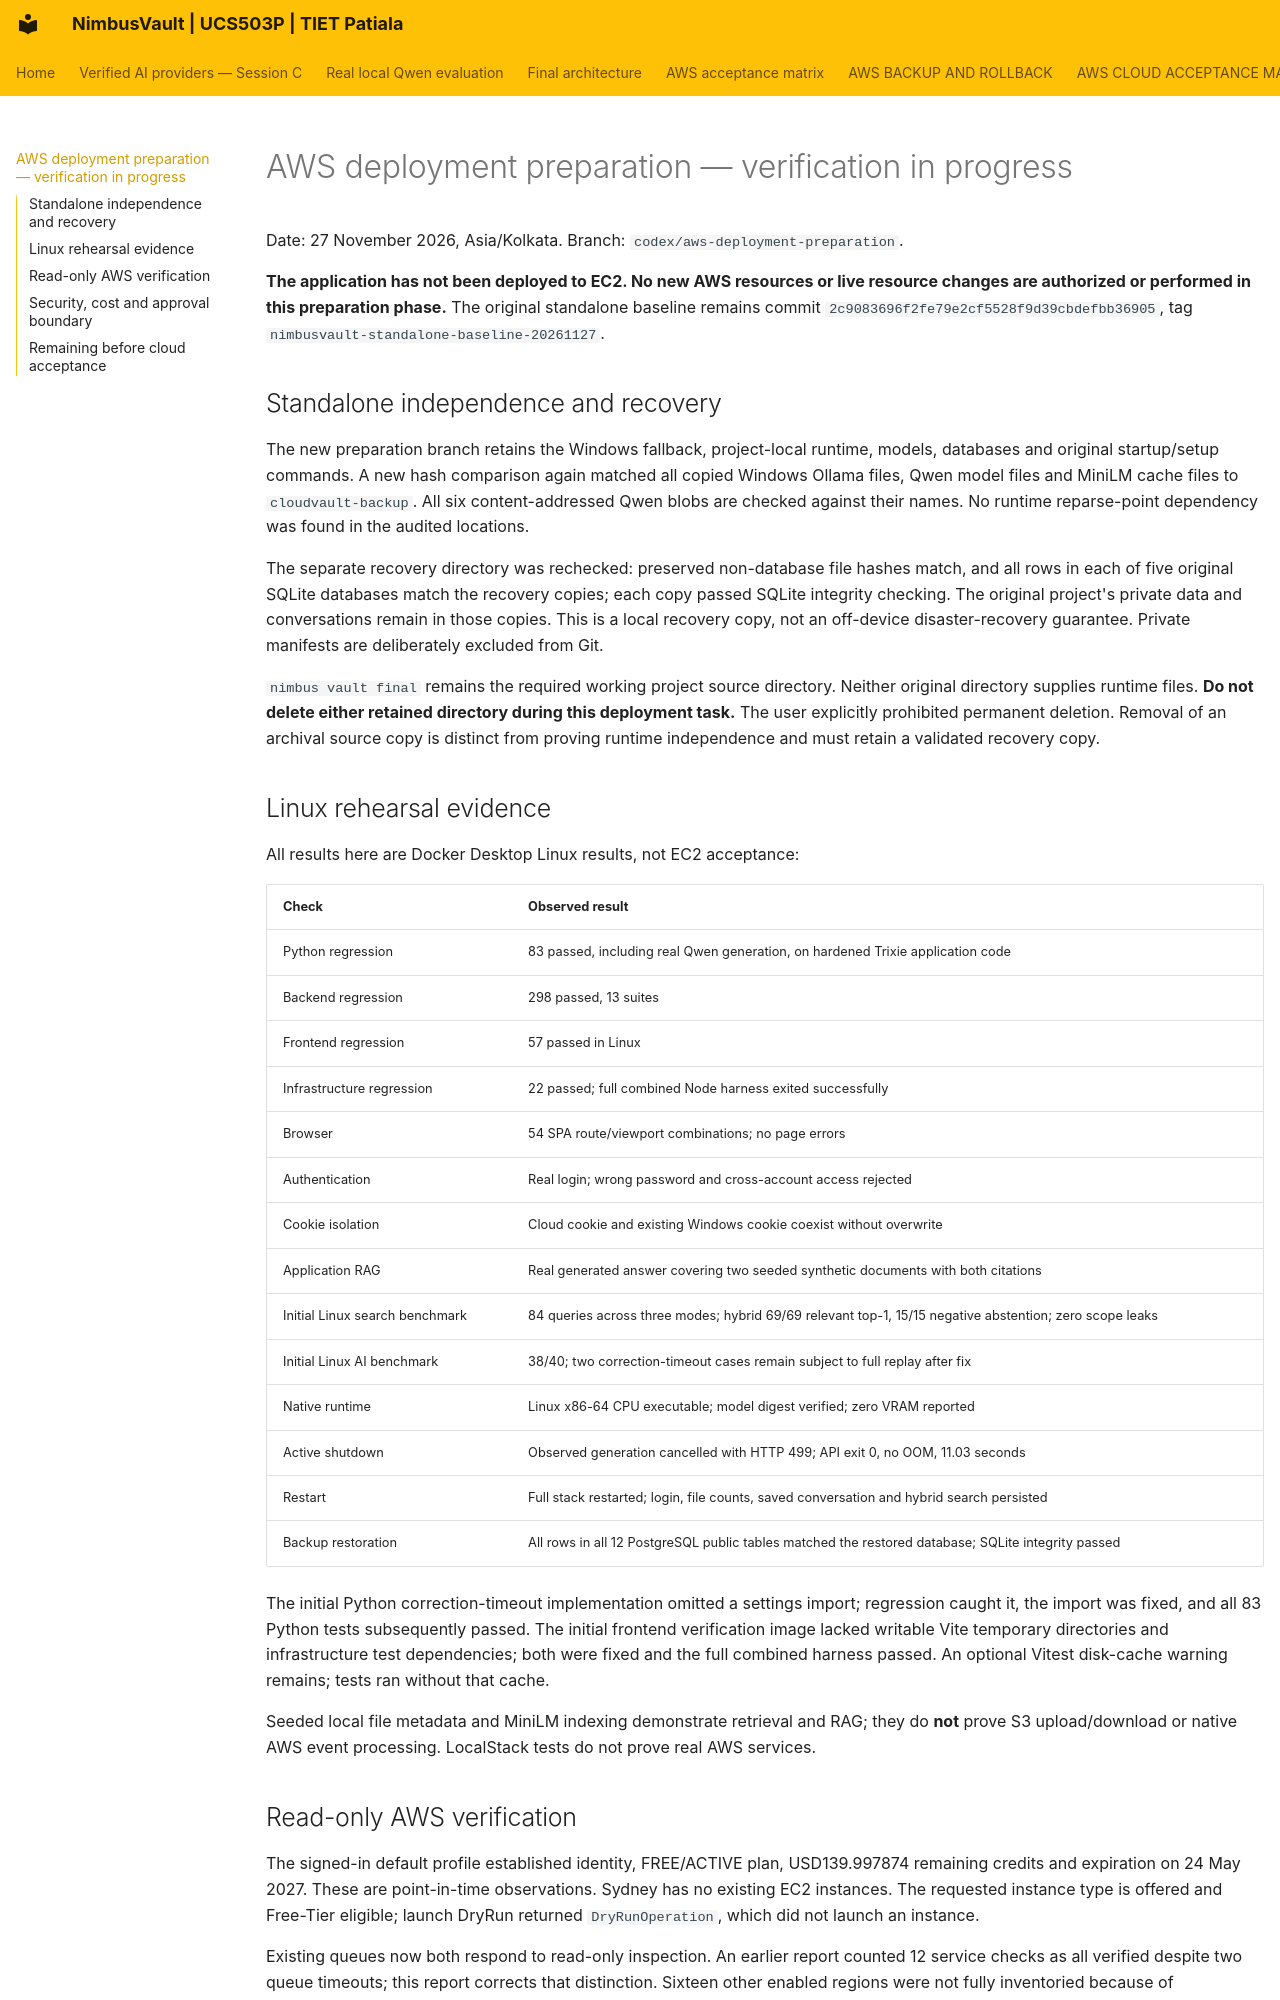

repository: JainMehul05/NimbusVault- · page: AWS_DEPLOYMENT_PREPARATION_REPORT/index.html · generator: mkdocs

# AWS deployment preparation — verification in progress

Date: 27 November 2026, Asia/Kolkata. Branch: `codex/aws-deployment-preparation`.

**The application has not been deployed to EC2. No new AWS resources or live resource changes are authorized or performed in this preparation phase.** The original standalone baseline remains commit `2c9083696f2fe79e2cf5528f9d39cbdefbb36905`, tag `nimbusvault-standalone-baseline-20261127`.

## Standalone independence and recovery

The new preparation branch retains the Windows fallback, project-local runtime, models, databases and original startup/setup commands. A new hash comparison again matched all copied Windows Ollama files, Qwen model files and MiniLM cache files to `cloudvault-backup`. All six content-addressed Qwen blobs are checked against their names. No runtime reparse-point dependency was found in the audited locations.

The separate recovery directory was rechecked: preserved non-database file hashes match, and all rows in each of five original SQLite databases match the recovery copies; each copy passed SQLite integrity checking. The original project's private data and conversations remain in those copies. This is a local recovery copy, not an off-device disaster-recovery guarantee. Private manifests are deliberately excluded from Git.

`nimbus vault final` remains the required working project source directory. Neither original directory supplies runtime files. **Do not delete either retained directory during this deployment task.** The user explicitly prohibited permanent deletion. Removal of an archival source copy is distinct from proving runtime independence and must retain a validated recovery copy.

## Linux rehearsal evidence

All results here are Docker Desktop Linux results, not EC2 acceptance:

| Check | Observed result |
|---|---|
| Python regression | 83 passed, including real Qwen generation, on hardened Trixie application code |
| Backend regression | 298 passed, 13 suites |
| Frontend regression | 57 passed in Linux |
| Infrastructure regression | 22 passed; full combined Node harness exited successfully |
| Browser | 54 SPA route/viewport combinations; no page errors |
| Authentication | Real login; wrong password and cross-account access rejected |
| Cookie isolation | Cloud cookie and existing Windows cookie coexist without overwrite |
| Application RAG | Real generated answer covering two seeded synthetic documents with both citations |
| Initial Linux search benchmark | 84 queries across three modes; hybrid 69/69 relevant top-1, 15/15 negative abstention; zero scope leaks |
| Initial Linux AI benchmark | 38/40; two correction-timeout cases remain subject to full replay after fix |
| Native runtime | Linux x86-64 CPU executable; model digest verified; zero VRAM reported |
| Active shutdown | Observed generation cancelled with HTTP 499; API exit 0, no OOM, 11.03 seconds |
| Restart | Full stack restarted; login, file counts, saved conversation and hybrid search persisted |
| Backup restoration | All rows in all 12 PostgreSQL public tables matched the restored database; SQLite integrity passed |

The initial Python correction-timeout implementation omitted a settings import; regression caught it, the import was fixed, and all 83 Python tests subsequently passed. The initial frontend verification image lacked writable Vite temporary directories and infrastructure test dependencies; both were fixed and the full combined harness passed. An optional Vitest disk-cache warning remains; tests ran without that cache.

Seeded local file metadata and MiniLM indexing demonstrate retrieval and RAG; they do **not** prove S3 upload/download or native AWS event processing. LocalStack tests do not prove real AWS services.
